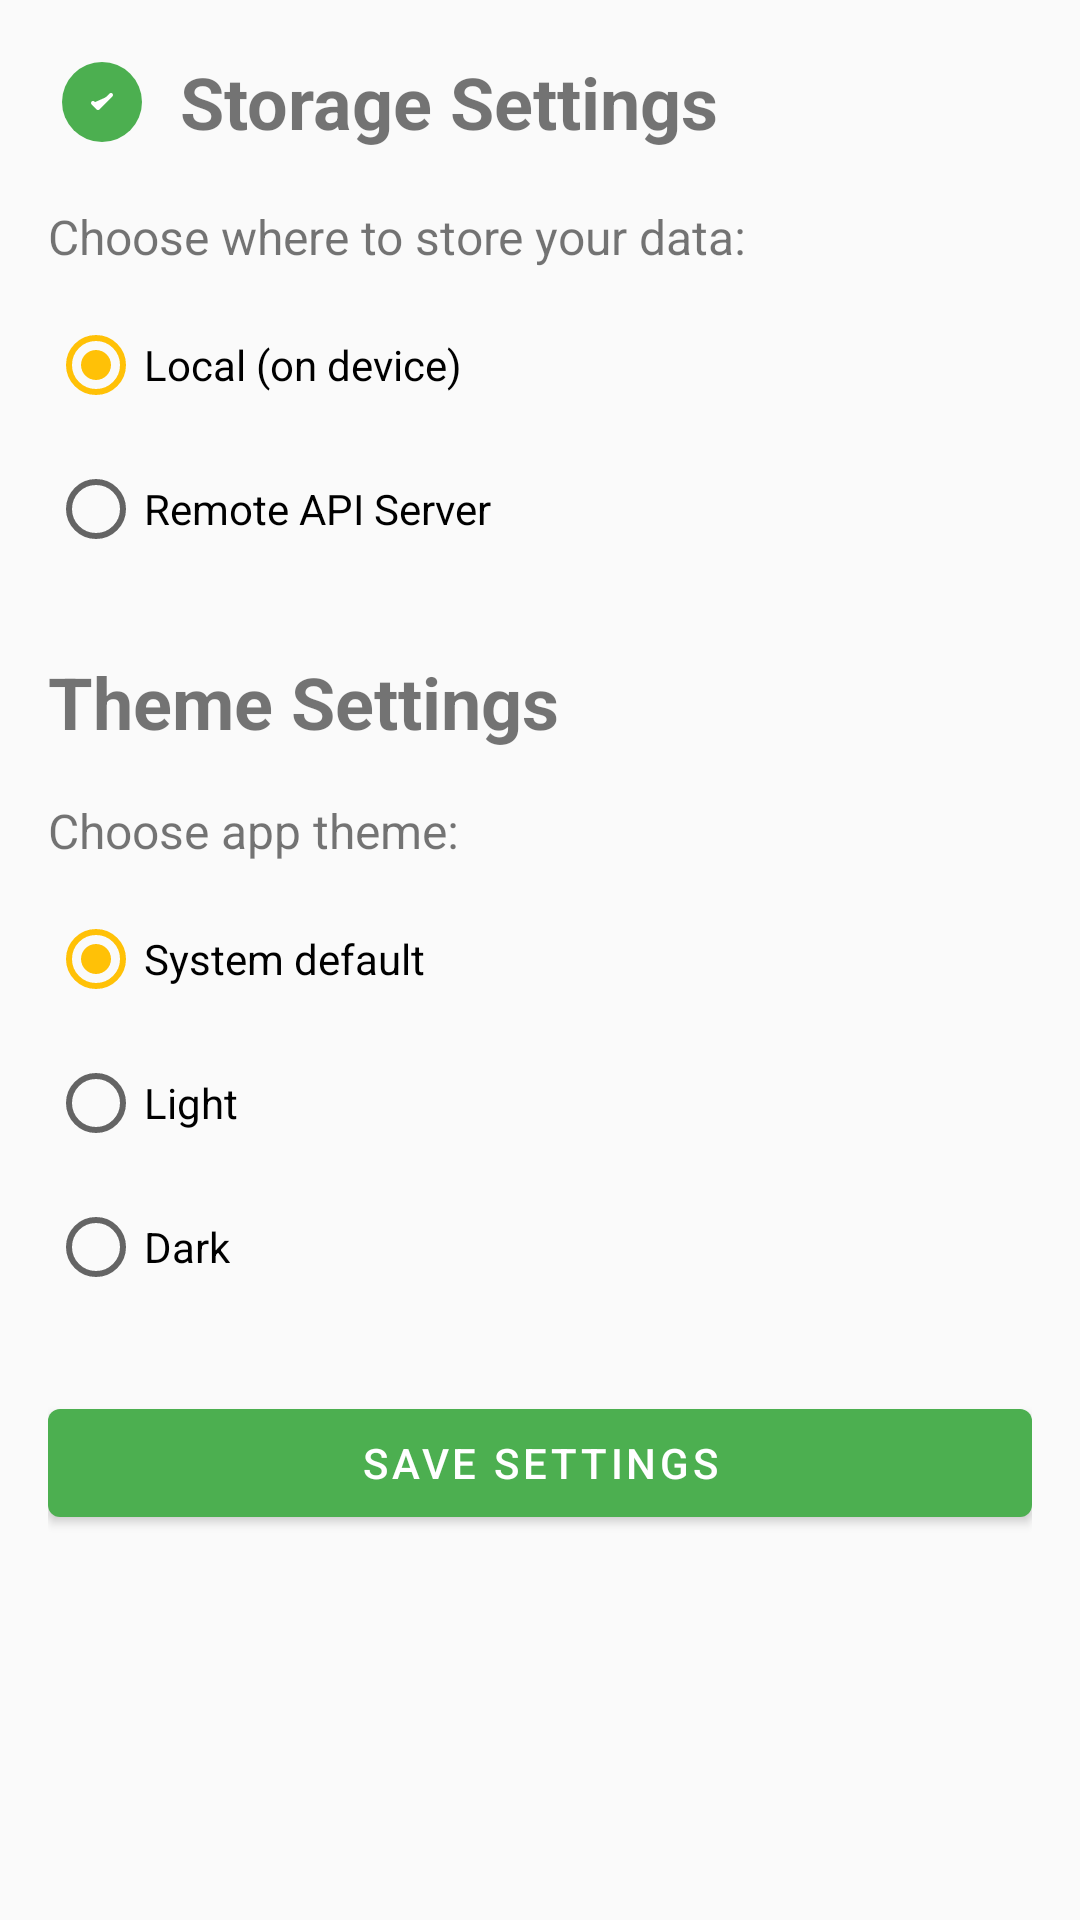

Android layout source for this screen:
<!-- AndroidManifest.xml: application theme Theme.HabitEvaluator -->
<!-- res/layout/activity_settings.xml -->
<?xml version="1.0" encoding="utf-8"?>
<ScrollView xmlns:android="http://schemas.android.com/apk/res/android"
    xmlns:app="http://schemas.android.com/apk/res-auto"
    android:layout_width="match_parent"
    android:layout_height="match_parent">

    <LinearLayout
        android:layout_width="match_parent"
        android:layout_height="wrap_content"
        android:orientation="vertical"
        android:padding="16dp">

        <LinearLayout
            android:layout_width="match_parent"
            android:layout_height="wrap_content"
            android:orientation="horizontal"
            android:gravity="center_vertical">

            <ImageView
                android:id="@+id/appLogo"
                android:layout_width="36dp"
                android:layout_height="36dp"
                android:src="@drawable/ic_launcher"
                android:contentDescription="@string/app_name" />

            <TextView
                android:layout_width="wrap_content"
                android:layout_height="wrap_content"
                android:layout_marginStart="8dp"
                android:text="@string/storage_settings"
                android:textSize="24sp"
                android:textStyle="bold" />
        </LinearLayout>

        <TextView
            android:layout_width="wrap_content"
            android:layout_height="wrap_content"
            android:layout_marginTop="16dp"
            android:text="@string/storage_mode_label"
            android:textSize="16sp" />

        <RadioGroup
            android:id="@+id/storageModeGroup"
            android:layout_width="match_parent"
            android:layout_height="wrap_content"
            android:layout_marginTop="8dp">

            <RadioButton
                android:id="@+id/localRadio"
                android:layout_width="wrap_content"
                android:layout_height="wrap_content"
                android:text="@string/storage_local"
                android:checked="true" />

            <RadioButton
                android:id="@+id/remoteRadio"
                android:layout_width="wrap_content"
                android:layout_height="wrap_content"
                android:text="@string/storage_remote" />
        </RadioGroup>

        <LinearLayout
            android:id="@+id/remoteSettingsPanel"
            android:layout_width="match_parent"
            android:layout_height="wrap_content"
            android:layout_marginTop="16dp"
            android:orientation="vertical"
            android:visibility="gone">

            <TextView
                android:layout_width="wrap_content"
                android:layout_height="wrap_content"
                android:text="@string/remote_api_config"
                android:textSize="18sp"
                android:textStyle="bold" />

            <com.google.android.material.textfield.TextInputLayout
                android:id="@+id/apiUrlLayout"
                android:layout_width="match_parent"
                android:layout_height="wrap_content"
                android:layout_marginTop="8dp"
                android:hint="@string/api_url_hint">

                <com.google.android.material.textfield.TextInputEditText
                    android:id="@+id/apiUrlInput"
                    android:layout_width="match_parent"
                    android:layout_height="wrap_content"
                    android:inputType="textUri" />
            </com.google.android.material.textfield.TextInputLayout>

            <com.google.android.material.textfield.TextInputLayout
                android:id="@+id/apiUsernameLayout"
                android:layout_width="match_parent"
                android:layout_height="wrap_content"
                android:layout_marginTop="8dp"
                android:hint="@string/api_username_hint">

                <com.google.android.material.textfield.TextInputEditText
                    android:id="@+id/apiUsernameInput"
                    android:layout_width="match_parent"
                    android:layout_height="wrap_content"
                    android:inputType="text" />
            </com.google.android.material.textfield.TextInputLayout>

            <com.google.android.material.textfield.TextInputLayout
                android:id="@+id/apiPasswordLayout"
                android:layout_width="match_parent"
                android:layout_height="wrap_content"
                android:layout_marginTop="8dp"
                android:hint="@string/api_password_hint"
                app:passwordToggleEnabled="true">

                <com.google.android.material.textfield.TextInputEditText
                    android:id="@+id/apiPasswordInput"
                    android:layout_width="match_parent"
                    android:layout_height="wrap_content"
                    android:inputType="textPassword" />
            </com.google.android.material.textfield.TextInputLayout>

            <com.google.android.material.button.MaterialButton
                android:id="@+id/testConnectionButton"
                android:layout_width="wrap_content"
                android:layout_height="wrap_content"
                android:layout_marginTop="8dp"
                android:text="@string/test_connection"
                style="@style/Widget.MaterialComponents.Button.OutlinedButton" />

            <TextView
                android:id="@+id/connectionStatusText"
                android:layout_width="wrap_content"
                android:layout_height="wrap_content"
                android:layout_marginTop="4dp" />
        </LinearLayout>

        <TextView
            android:layout_width="wrap_content"
            android:layout_height="wrap_content"
            android:layout_marginTop="24dp"
            android:text="@string/theme_settings"
            android:textSize="24sp"
            android:textStyle="bold" />

        <TextView
            android:layout_width="wrap_content"
            android:layout_height="wrap_content"
            android:layout_marginTop="16dp"
            android:text="@string/theme_mode_label"
            android:textSize="16sp" />

        <RadioGroup
            android:id="@+id/themeModeGroup"
            android:layout_width="match_parent"
            android:layout_height="wrap_content"
            android:layout_marginTop="8dp">

            <RadioButton
                android:id="@+id/themeSystemRadio"
                android:layout_width="wrap_content"
                android:layout_height="wrap_content"
                android:text="@string/theme_system"
                android:checked="true" />

            <RadioButton
                android:id="@+id/themeLightRadio"
                android:layout_width="wrap_content"
                android:layout_height="wrap_content"
                android:text="@string/theme_light" />

            <RadioButton
                android:id="@+id/themeDarkRadio"
                android:layout_width="wrap_content"
                android:layout_height="wrap_content"
                android:text="@string/theme_dark" />
        </RadioGroup>

        <com.google.android.material.button.MaterialButton
            android:id="@+id/saveSettingsButton"
            android:layout_width="match_parent"
            android:layout_height="wrap_content"
            android:layout_marginTop="24dp"
            android:text="@string/save_settings" />
    </LinearLayout>
</ScrollView>
<!-- resources referenced by this layout -->
<resources>
  <!-- drawable ic_launcher (drawable) -->
  <?xml version="1.0" encoding="utf-8"?>
  <vector xmlns:android="http://schemas.android.com/apk/res/android"
      android:width="108dp"
      android:height="108dp"
      android:viewportWidth="108"
      android:viewportHeight="108">
  
      <path
          android:fillColor="#4CAF50"
          android:pathData="M54,54m-40,0a40,40 0,1 1,80 0a40,40 0,1 1,-80 0" />
  
      <path
          android:fillColor="#FFFFFF"
          android:pathData="M45,55L50,60L63,47"
          android:strokeWidth="4"
          android:strokeColor="#FFFFFF"
          android:strokeLineCap="round"
          android:strokeLineJoin="round" />
  </vector>
  <string name="api_password_hint">Password</string>
  <string name="api_url_hint">Server URL</string>
  <string name="api_username_hint">Username</string>
  <string name="app_name" translatable="false">Habit Evaluator</string>
  <string name="remote_api_config">Remote API Configuration</string>
  <string name="save_settings">Save Settings</string>
  <string name="storage_local">Local (on device)</string>
  <string name="storage_mode_label">Choose where to store your data:</string>
  <string name="storage_remote">Remote API Server</string>
  <string name="storage_settings">Storage Settings</string>
  <string name="test_connection">Test Connection</string>
  <string name="theme_dark">Dark</string>
  <string name="theme_light">Light</string>
  <string name="theme_mode_label">Choose app theme:</string>
  <string name="theme_settings">Theme Settings</string>
  <string name="theme_system">System default</string>
  <style name="Theme.HabitEvaluator" parent="Theme.MaterialComponents.DayNight.DarkActionBar">
          <item name="colorPrimary">@color/primary</item>
          <item name="colorPrimaryDark">@color/primary_dark</item>
          <item name="colorAccent">@color/accent</item>
          <item name="android:windowBackground">@color/background</item>
      </style>
  <color name="primary">#4CAF50</color>
  <color name="primary_dark">#388E3C</color>
  <color name="accent">#FFC107</color>
  <color name="background">#FAFAFA</color>
</resources>
